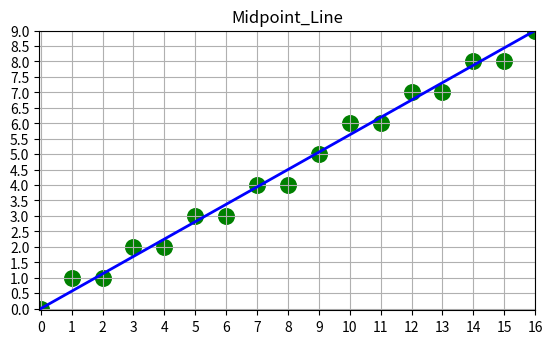

Write Python code to recreate this figure.
import numpy as np
import matplotlib.pyplot as plt

def Midpoint_Line(x0, y0, x1, y1):
    plt.axis('square')
    plt.title("Midpoint_Line")
    plt.xticks(np.arange(x0,x1+0.1,1))
    plt.yticks(np.arange(y0,y1+0.1,0.5))
    plt.grid()
    plt.plot([x0,x1], [y0,y1], color='b', linewidth=2, linestyle="-")
    a=y0-y1; b=x1-x0; d=2*a+b
    d1=2*a; d2=(a+b)*2
    x=x0;y=y0
    while x <= x1:
        plt.scatter(x, y, c='g', s=500, marker='.')
        if d<0:
            x+=1; y+=1; d+=d2
        else:
            x+=1; d+=d1
    plt.show()
    return

Midpoint_Line(0, 0, 16, 9)